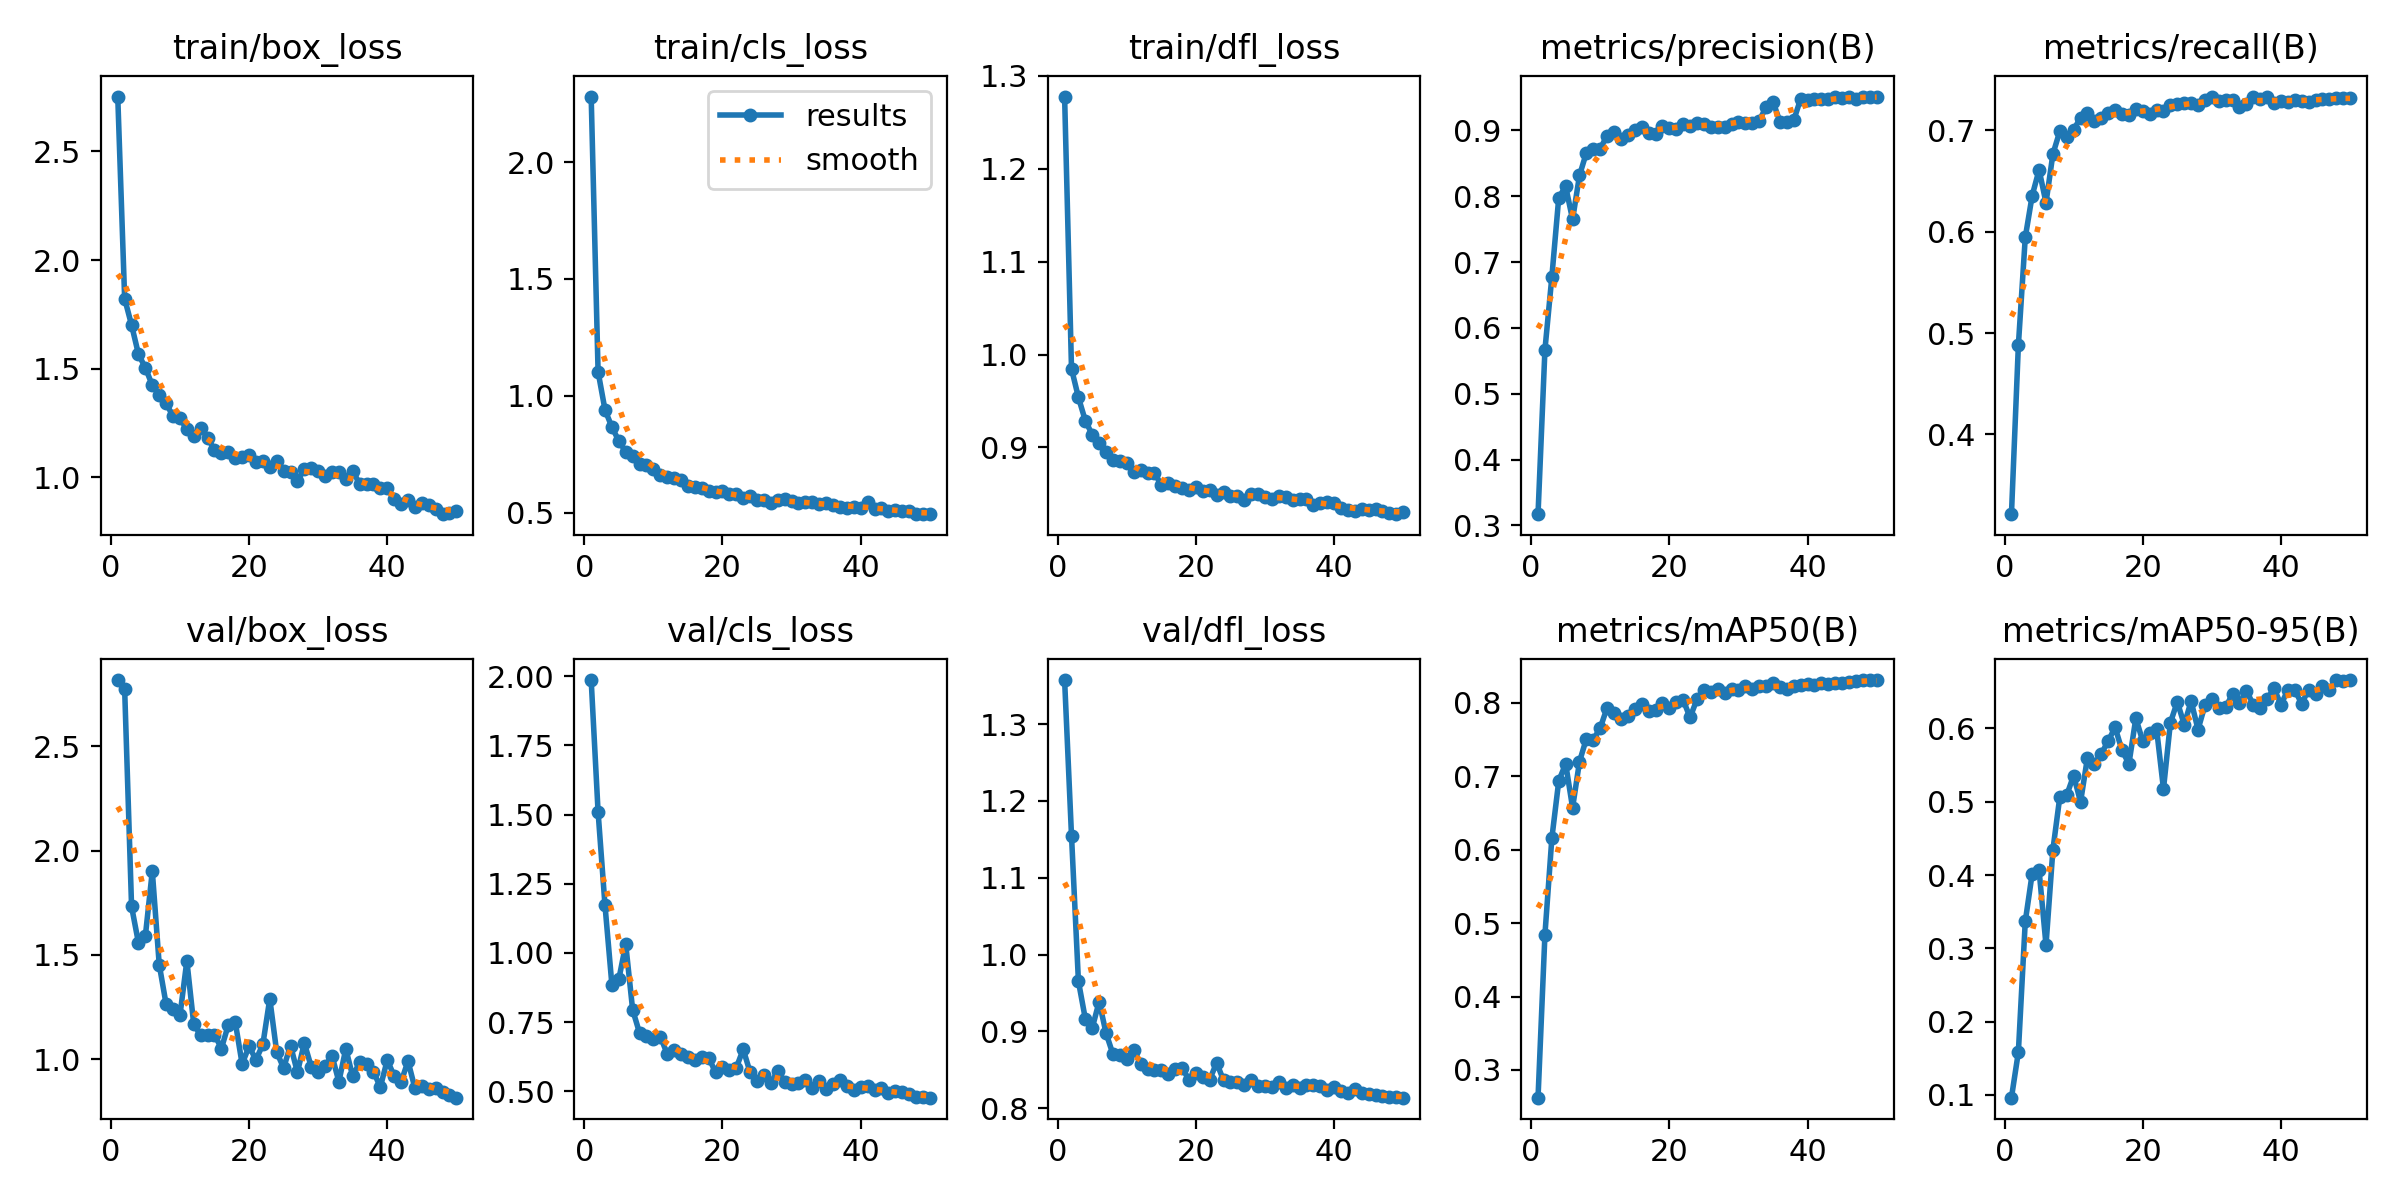

Values plotted in this chart, from the file beside it:
epoch, time, train/box_loss, train/cls_loss, train/dfl_loss, metrics/precision(B), metrics/recall(B), metrics/mAP50(B), metrics/mAP50-95(B), val/box_loss, val/cls_loss, val/dfl_loss, lr/pg0, lr/pg1, lr/pg2
1, 76.98, 2.752, 2.28, 1.278, 0.317, 0.3212, 0.2623, 0.09625, 2.817, 1.986, 1.357, 0.00028, 0.00028, 0.07228
2, 107.1, 1.822, 1.103, 0.9846, 0.5667, 0.4878, 0.4845, 0.1583, 2.772, 1.509, 1.155, 0.0005587, 0.0005587, 0.04356
3, 144.9, 1.701, 0.9407, 0.9539, 0.6774, 0.5944, 0.6156, 0.3367, 1.732, 1.172, 0.9653, 0.0008259, 0.0008259, 0.01483
4, 180.9, 1.567, 0.8666, 0.9288, 0.798, 0.6357, 0.6937, 0.4019, 1.557, 0.8845, 0.9163, 0.0009406, 0.0009406, 0.0009406
5, 216.5, 1.504, 0.8079, 0.9138, 0.8148, 0.6612, 0.717, 0.4064, 1.593, 0.9049, 0.9044, 0.0009208, 0.0009208, 0.0009208
6, 253.2, 1.424, 0.7609, 0.9048, 0.7647, 0.6287, 0.6571, 0.3045, 1.902, 1.031, 0.9388, 0.000901, 0.000901, 0.000901
7, 289.3, 1.381, 0.7447, 0.8956, 0.8316, 0.6768, 0.7198, 0.4347, 1.454, 0.7949, 0.8976, 0.0008812, 0.0008812, 0.0008812
8, 326.4, 1.34, 0.7083, 0.8871, 0.8662, 0.6993, 0.7512, 0.5068, 1.264, 0.711, 0.8702, 0.0008614, 0.0008614, 0.0008614
9, 363.5, 1.282, 0.7045, 0.8852, 0.8722, 0.6938, 0.75, 0.5091, 1.241, 0.7015, 0.8688, 0.0008416, 0.0008416, 0.0008416
10, 401.2, 1.273, 0.6882, 0.8835, 0.8724, 0.7006, 0.7658, 0.5358, 1.21, 0.6881, 0.8644, 0.0008218, 0.0008218, 0.0008218
11, 437.4, 1.222, 0.6632, 0.8739, 0.892, 0.7128, 0.7934, 0.4997, 1.472, 0.6983, 0.876, 0.000802, 0.000802, 0.000802
12, 474.5, 1.191, 0.6543, 0.8752, 0.8972, 0.717, 0.7862, 0.5603, 1.167, 0.6361, 0.858, 0.0007822, 0.0007822, 0.0007822
13, 511.1, 1.226, 0.6491, 0.8722, 0.8871, 0.7091, 0.7783, 0.5518, 1.116, 0.6478, 0.8516, 0.0007624, 0.0007624, 0.0007624
14, 547.8, 1.183, 0.6423, 0.8727, 0.8924, 0.7121, 0.7823, 0.5654, 1.118, 0.6334, 0.8501, 0.0007426, 0.0007426, 0.0007426
15, 584.1, 1.126, 0.6168, 0.8595, 0.9006, 0.7173, 0.792, 0.5829, 1.119, 0.6234, 0.8501, 0.0007228, 0.0007228, 0.0007228
16, 620.1, 1.114, 0.6085, 0.8616, 0.9058, 0.7204, 0.7988, 0.6015, 1.052, 0.6127, 0.8442, 0.000703, 0.000703, 0.000703
17, 656.9, 1.118, 0.6084, 0.8589, 0.8957, 0.7167, 0.7888, 0.57, 1.165, 0.6237, 0.851, 0.0006832, 0.0006832, 0.0006832
18, 693.8, 1.089, 0.5918, 0.8561, 0.8948, 0.7149, 0.7908, 0.5518, 1.179, 0.6223, 0.8523, 0.0006634, 0.0006634, 0.0006634
19, 731.4, 1.095, 0.5873, 0.8543, 0.9064, 0.721, 0.8002, 0.6141, 0.9776, 0.5685, 0.837, 0.0006436, 0.0006436, 0.0006436
20, 767, 1.104, 0.5925, 0.8575, 0.9041, 0.7192, 0.7929, 0.5826, 1.062, 0.5878, 0.8453, 0.0006238, 0.0006238, 0.0006238
21, 803.1, 1.069, 0.579, 0.8536, 0.9027, 0.7167, 0.8008, 0.5938, 0.9978, 0.578, 0.8401, 0.000604, 0.000604, 0.000604
22, 840.9, 1.077, 0.5813, 0.8546, 0.9097, 0.7207, 0.804, 0.5992, 1.072, 0.5854, 0.8373, 0.0005842, 0.0005842, 0.0005842
23, 877.3, 1.046, 0.5639, 0.8489, 0.9062, 0.7197, 0.7801, 0.5175, 1.29, 0.6521, 0.8592, 0.0005644, 0.0005644, 0.0005644
24, 913.8, 1.075, 0.5706, 0.8521, 0.911, 0.7247, 0.8049, 0.6079, 1.035, 0.5689, 0.8362, 0.0005446, 0.0005446, 0.0005446
25, 949.8, 1.032, 0.5559, 0.848, 0.91, 0.726, 0.8169, 0.6364, 0.9585, 0.5392, 0.8341, 0.0005248, 0.0005248, 0.0005248
26, 987.3, 1.027, 0.5565, 0.8477, 0.9051, 0.7269, 0.8143, 0.6052, 1.066, 0.5598, 0.8343, 0.000505, 0.000505, 0.000505
27, 1025, 0.9851, 0.5419, 0.844, 0.9056, 0.7275, 0.8189, 0.6372, 0.9377, 0.5295, 0.8308, 0.0004852, 0.0004852, 0.0004852
28, 1063, 1.039, 0.557, 0.8504, 0.9049, 0.7248, 0.8129, 0.5986, 1.078, 0.5751, 0.8368, 0.0004654, 0.0004654, 0.0004654
29, 1099, 1.043, 0.5574, 0.8503, 0.9101, 0.7297, 0.819, 0.6316, 0.964, 0.5347, 0.8288, 0.0004456, 0.0004456, 0.0004456
30, 1134, 1.029, 0.5507, 0.8469, 0.9131, 0.7335, 0.8173, 0.6402, 0.9406, 0.5271, 0.8295, 0.0004258, 0.0004258, 0.0004258
31, 1171, 1.005, 0.5407, 0.8441, 0.9112, 0.7296, 0.8231, 0.6284, 0.9684, 0.531, 0.8275, 0.000406, 0.000406, 0.000406
32, 1209, 1.024, 0.5465, 0.8477, 0.9114, 0.7299, 0.8184, 0.629, 1.017, 0.54, 0.8341, 0.0003862, 0.0003862, 0.0003862
33, 1246, 1.025, 0.5453, 0.8471, 0.9151, 0.7305, 0.8223, 0.6472, 0.8927, 0.5118, 0.8261, 0.0003664, 0.0003664, 0.0003664
34, 1283, 0.992, 0.5368, 0.8438, 0.935, 0.7228, 0.8235, 0.6345, 1.05, 0.5383, 0.8302, 0.0003466, 0.0003466, 0.0003466
35, 1320, 1.03, 0.5426, 0.845, 0.9439, 0.7263, 0.827, 0.6513, 0.9183, 0.5094, 0.8259, 0.0003268, 0.0003268, 0.0003268
36, 1356, 0.9704, 0.5336, 0.845, 0.9134, 0.7332, 0.8215, 0.6327, 0.9857, 0.5272, 0.8297, 0.000307, 0.000307, 0.000307
37, 1392, 0.972, 0.5261, 0.8379, 0.9133, 0.7311, 0.8182, 0.6277, 0.9791, 0.5397, 0.8297, 0.0002872, 0.0002872, 0.0002872
38, 1427, 0.9685, 0.5227, 0.8405, 0.9154, 0.7328, 0.8227, 0.6404, 0.9406, 0.519, 0.8283, 0.0002674, 0.0002674, 0.0002674
39, 1463, 0.9497, 0.5269, 0.841, 0.9477, 0.7276, 0.8247, 0.6546, 0.8669, 0.5051, 0.8237, 0.0002476, 0.0002476, 0.0002476
40, 1501, 0.951, 0.5192, 0.8402, 0.9457, 0.7296, 0.825, 0.6325, 0.9965, 0.5151, 0.828, 0.0002278, 0.0002278, 0.0002278
41, 1546, 0.9021, 0.547, 0.8347, 0.9478, 0.7279, 0.8248, 0.6524, 0.9198, 0.5192, 0.8227, 0.000208, 0.000208, 0.000208
42, 1582, 0.879, 0.5152, 0.833, 0.9479, 0.7297, 0.8266, 0.6522, 0.8912, 0.5042, 0.8194, 0.0001882, 0.0001882, 0.0001882
43, 1617, 0.8942, 0.5199, 0.8321, 0.9473, 0.7295, 0.8261, 0.6339, 0.9914, 0.5132, 0.8246, 0.0001684, 0.0001684, 0.0001684
44, 1652, 0.8657, 0.5075, 0.8337, 0.9506, 0.7285, 0.8276, 0.6529, 0.8619, 0.4945, 0.8193, 0.0001486, 0.0001486, 0.0001486
45, 1687, 0.8811, 0.5137, 0.8329, 0.95, 0.7299, 0.8267, 0.6468, 0.8731, 0.5003, 0.8185, 0.0001288, 0.0001288, 0.0001288
46, 1722, 0.8751, 0.5083, 0.8341, 0.9502, 0.7306, 0.8283, 0.6579, 0.8559, 0.4978, 0.8174, 0.000109, 0.000109, 0.000109
47, 1759, 0.8572, 0.5067, 0.8313, 0.9483, 0.7316, 0.8299, 0.6527, 0.8616, 0.4898, 0.8155, 8.92e-05, 8.92e-05, 8.92e-05
48, 1794, 0.8313, 0.4947, 0.8298, 0.951, 0.7321, 0.831, 0.6661, 0.8435, 0.4805, 0.8143, 6.94e-05, 6.94e-05, 6.94e-05
49, 1830, 0.8361, 0.4944, 0.8282, 0.9515, 0.7321, 0.8308, 0.6647, 0.8277, 0.4797, 0.8141, 4.96e-05, 4.96e-05, 4.96e-05
50, 1872, 0.8446, 0.4959, 0.8308, 0.951, 0.7326, 0.8307, 0.666, 0.8161, 0.4773, 0.8137, 2.98e-05, 2.98e-05, 2.98e-05
